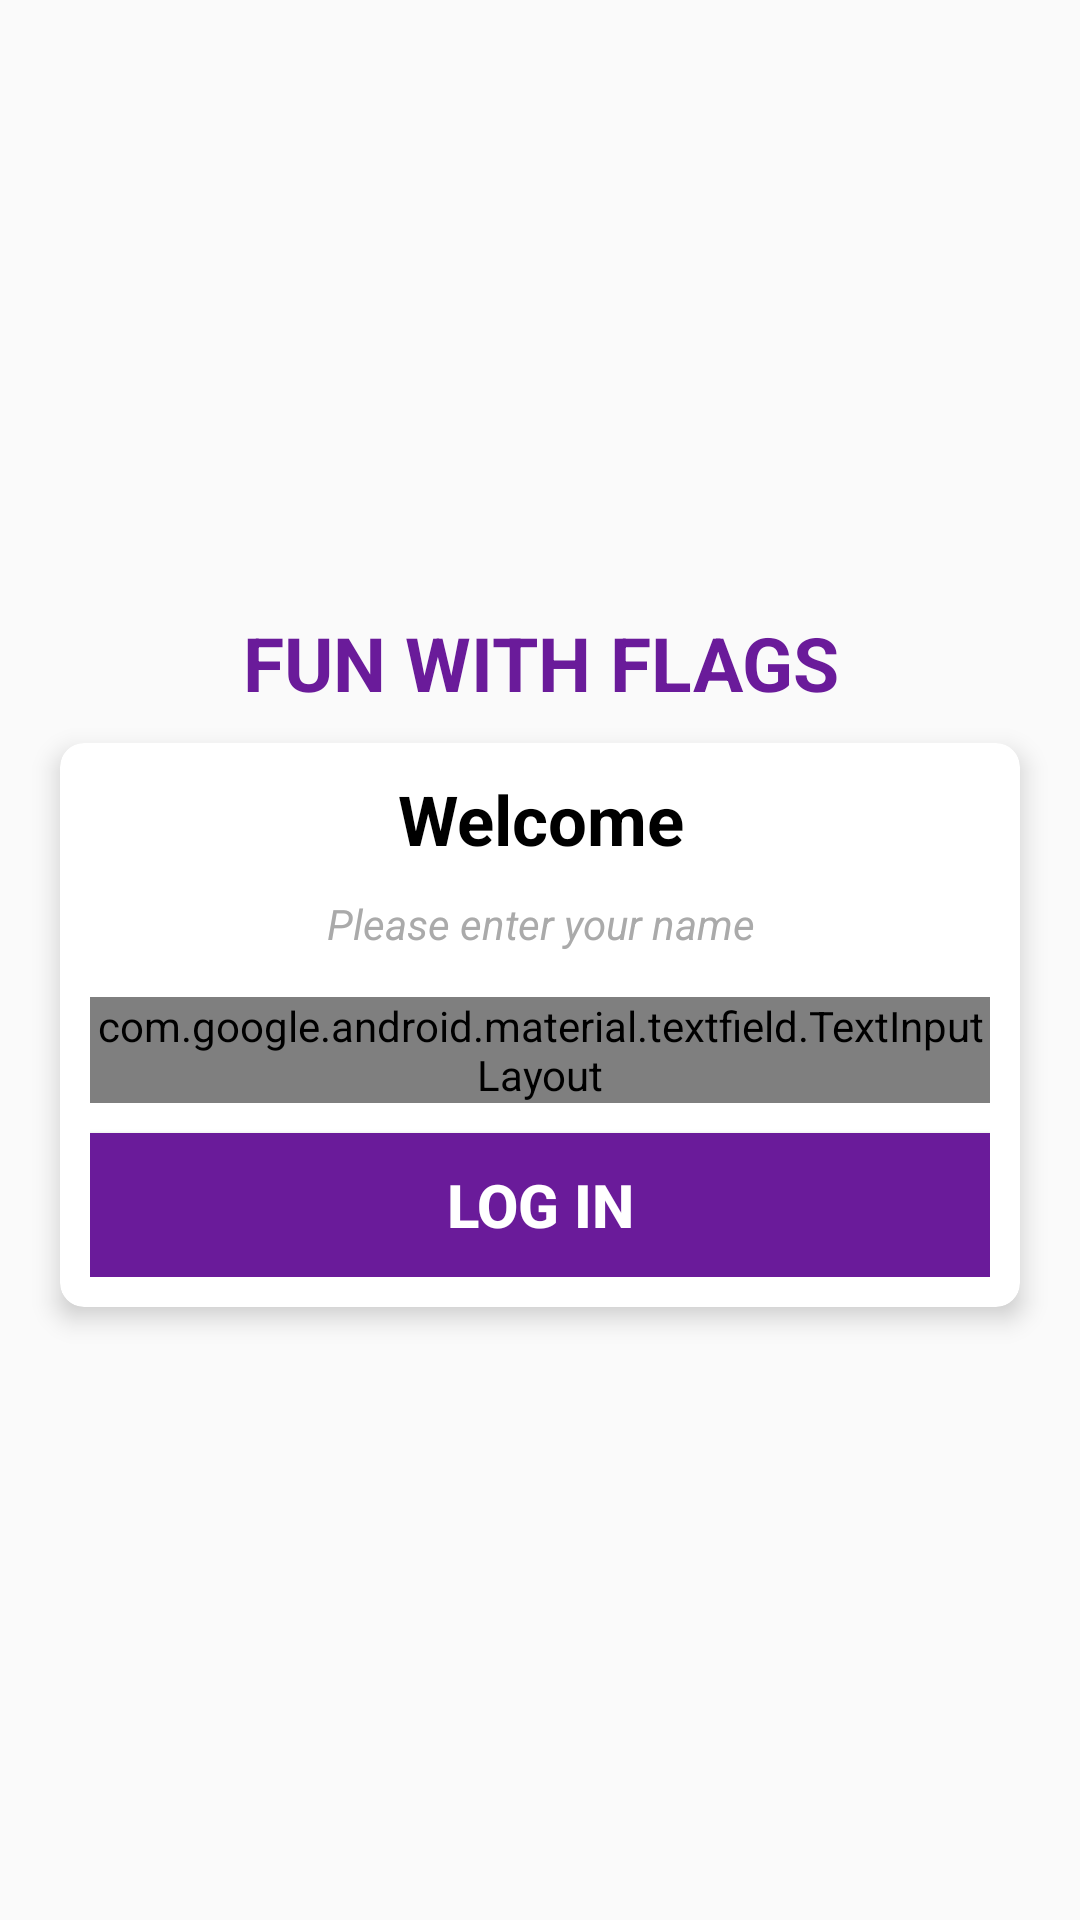

Produce the Android XML layout that renders to this screen, including the resource entries it uses.
<!-- AndroidManifest.xml: activity theme Theme.AppCompat.DayNight.NoActionBar -->
<!-- res/layout/activity_main.xml -->
<?xml version="1.0" encoding="utf-8"?>

<LinearLayout xmlns:android="http://schemas.android.com/apk/res/android"
    xmlns:app="http://schemas.android.com/apk/res-auto"
    xmlns:tools="http://schemas.android.com/tools"
    android:layout_width="match_parent"
    android:layout_height="match_parent"
    tools:context=".MainActivity"
    android:background="@drawable/ic_bg"
    android:gravity="center"
    android:orientation="vertical">

    <TextView
        android:layout_width="match_parent"
        android:layout_height="wrap_content"
        android:text="Fun with flags"
        android:textAllCaps="true"
        android:gravity="center"
        android:textColor="@color/colorPrimaryDark"
        android:textSize="25sp"
        android:textStyle="bold"
        android:layout_marginBottom="10dp"/>
    <androidx.cardview.widget.CardView
        android:layout_width="match_parent"
        android:layout_height="wrap_content"
        android:backgroundTint="@android:color/white"
        app:cardCornerRadius="8dp"
        app:cardElevation="5dp"
        android:layout_marginStart="20dp"
        android:layout_marginEnd="20dp"
        >
        <LinearLayout
            android:layout_width="match_parent"
            android:layout_height="wrap_content"
            android:orientation="vertical"
            android:padding="10dp">
            <TextView
                android:layout_width="match_parent"
                android:layout_height="wrap_content"
                android:text="Welcome"
                android:textColor="@android:color/black"
                android:textStyle="bold"
                android:gravity="center"
                android:textSize="23sp" />

            <TextView
                android:layout_width="match_parent"
                android:layout_height="wrap_content"
                android:text="Please enter your name"
                android:textColor="@android:color/darker_gray"
                android:gravity="center"
                android:paddingTop="10dp"
                android:textStyle="italic" />

            <com.google.android.material.textfield.TextInputLayout
                android:layout_width="match_parent"
                android:layout_height="wrap_content"
                android:layout_marginTop="15dp"
                style="@style/Widget.MaterialComponents.TextInputLayout.OutlinedBox.Dense"
                >

                <androidx.appcompat.widget.AppCompatEditText
                    android:id="@+id/et_name"
                    android:layout_width="match_parent"
                    android:layout_height="wrap_content"
                    android:hint="Name"
                    android:textColor="@color/colorPrimaryDark"
                    android:textColorHint="@color/colorAccent"/>

            </com.google.android.material.textfield.TextInputLayout>

            <Button
                android:id="@+id/btn_start"
                android:layout_width="match_parent"
                android:layout_height="wrap_content"
                android:background="@color/colorPrimaryDark"
                android:text="LOG IN"
                android:textColor="@android:color/white"
                android:textStyle="bold"
                android:textSize="20sp"
                android:layout_marginTop="10dp" />

        </LinearLayout>

    </androidx.cardview.widget.CardView>

</LinearLayout>
<!-- resources referenced by this layout -->
<resources>
  <color name="colorAccent">#9013fe</color>
  <color name="colorPrimaryDark">#6a1b9a</color>
</resources>
